Image classification data set "dataset" (neuroben/mi-hulladekfelismero on GitHub). Class labels (4): glass, metal, paper, plastic.

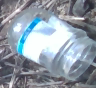
Label: glass

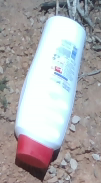
Label: plastic

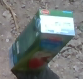
Label: paper

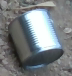
Label: metal

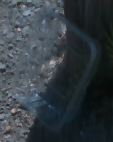
Label: plastic

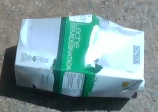
Label: paper
